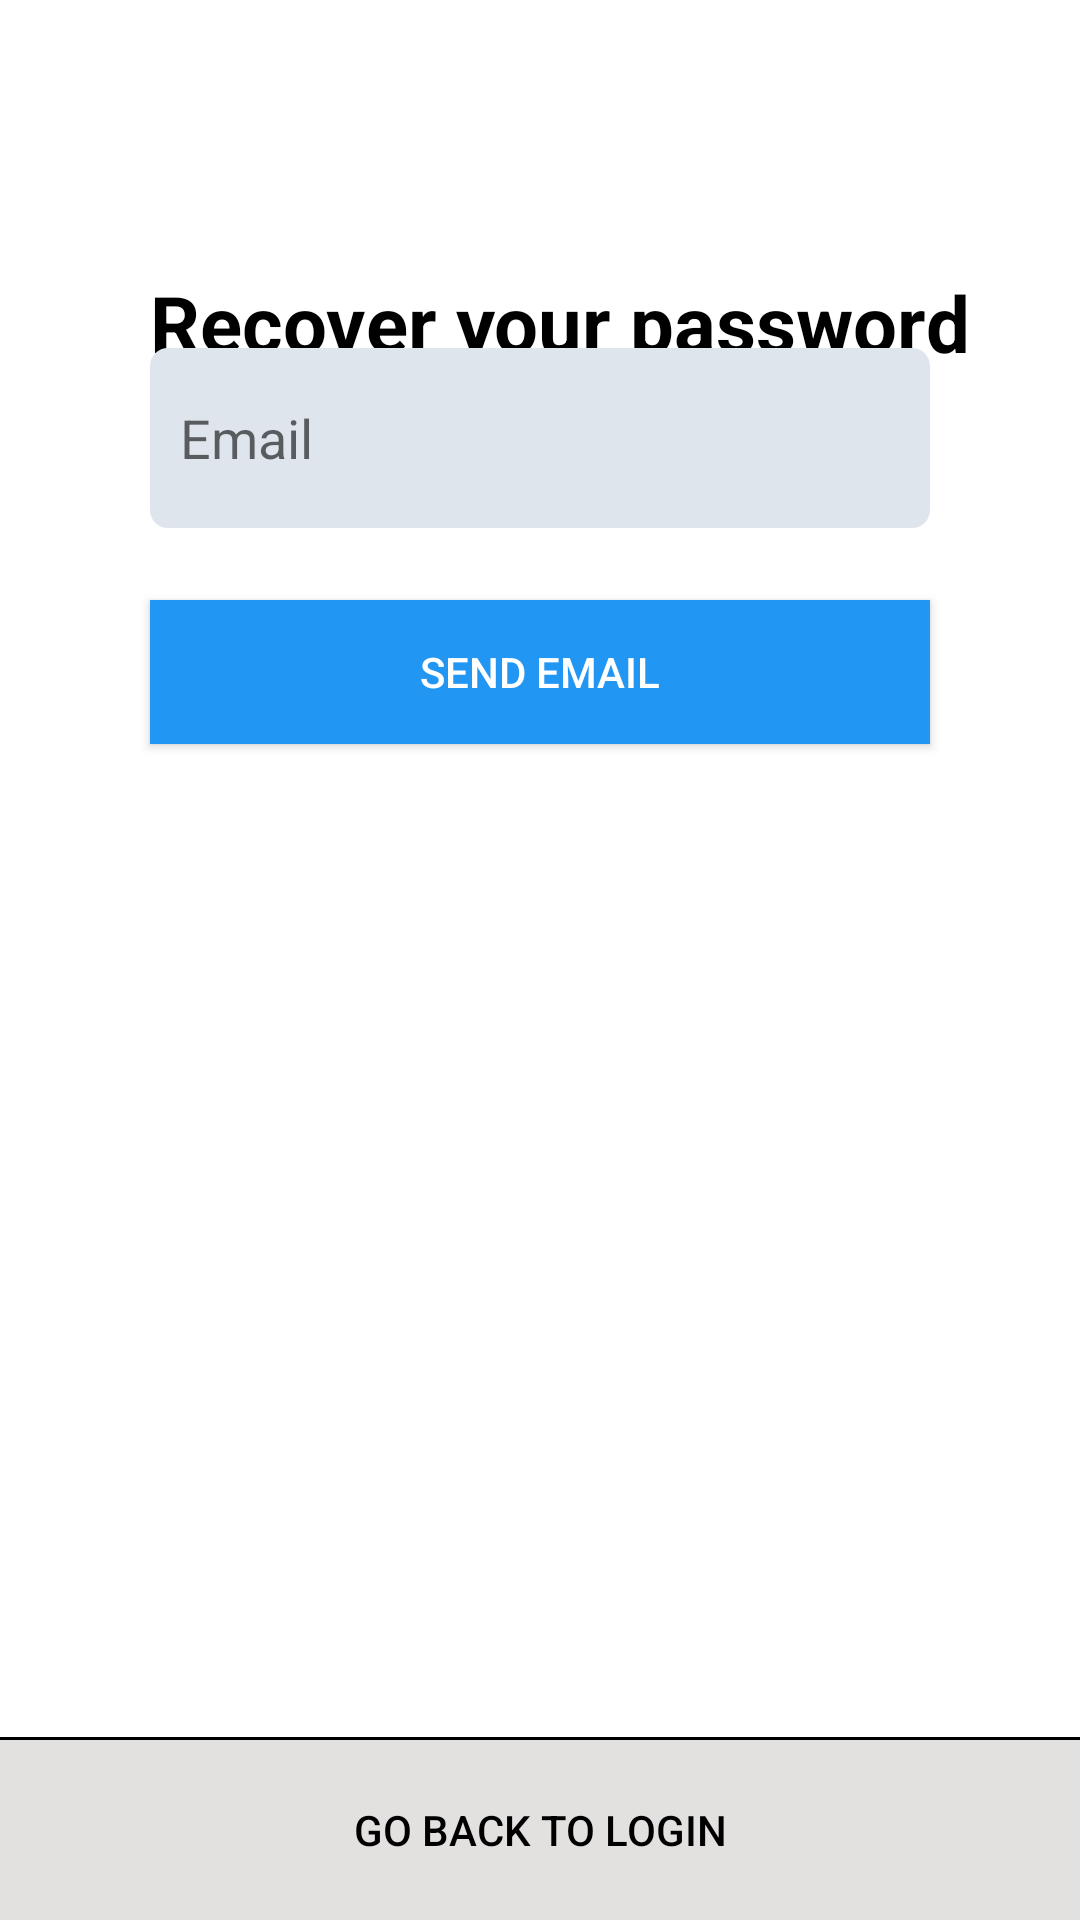

Write the Android layout XML for this screen, with the resource values it uses.
<!-- AndroidManifest.xml: application theme Theme.SneakerShop -->
<!-- res/layout/activity_recover_password.xml -->
<?xml version="1.0" encoding="utf-8"?>
<androidx.constraintlayout.widget.ConstraintLayout
    android:id="@+id/constraintLayoutRecoverPassword"
    xmlns:android="http://schemas.android.com/apk/res/android"
    xmlns:app="http://schemas.android.com/apk/res-auto"
    xmlns:tools="http://schemas.android.com/tools"
    android:layout_width="match_parent"
    android:layout_height="match_parent"
    tools:context=".views.activities.RecoverPasswordActivity">

    <TextView
        android:id="@+id/txtSignUp"
        android:layout_width="wrap_content"
        android:layout_height="wrap_content"
        android:layout_marginTop="90dp"
        android:text="@string/recover_your_password"
        android:textStyle="bold"
        android:textSize="26sp"
        app:layout_constraintTop_toTopOf="parent"
        app:layout_constraintStart_toStartOf="@id/editTextEmail"
        />

    <EditText
        android:id="@+id/editTextEmail"
        android:layout_width="match_parent"
        android:layout_height="60dp"
        android:layout_marginStart="50dp"
        android:layout_marginEnd="50dp"
        android:inputType="textEmailAddress"
        android:hint="@string/email"
        android:paddingLeft="10dp"
        android:paddingRight="10dp"
        android:background="@drawable/rectangle_borders_rounded"
        app:layout_constraintTop_toTopOf="parent"
        app:layout_constraintStart_toStartOf="parent"
        app:layout_constraintEnd_toEndOf="parent"
        app:layout_constraintBottom_toBottomOf="parent"
        app:layout_constraintVertical_bias="0.2"
        />
    <androidx.appcompat.widget.AppCompatButton
        android:id="@+id/btnRecoverPassword"
        android:layout_width="match_parent"
        android:layout_height="@dimen/button_height"
        android:theme="@style/ButtonStyle"
        android:layout_marginStart="50dp"
        android:layout_marginEnd="50dp"
        android:layout_marginTop="24dp"
        android:text="@string/send_email"
        android:background="@drawable/button_rectangle_ripple_blue"
        app:layout_constraintTop_toBottomOf="@id/editTextEmail"
        app:layout_constraintStart_toStartOf="parent"
        app:layout_constraintEnd_toEndOf="parent"
        />

    <View
        android:id="@+id/viewSeparator"
        android:background="?attr/colorSeparator"
        android:layout_width = "match_parent"
        android:layout_height="1dp"
        android:layout_marginBottom="60dp"
        app:layout_constraintBottom_toBottomOf="parent" />

    <androidx.appcompat.widget.AppCompatButton
        android:id="@+id/btnBackToLogin"
        android:layout_width="match_parent"
        android:layout_height="60dp"
        android:background="@drawable/button_rectangle_ripple_transparent"
        android:text="@string/back_login"
        app:layout_constraintBottom_toBottomOf="parent"
        app:layout_constraintEnd_toEndOf="parent"
        app:layout_constraintHorizontal_bias="0.0"
        app:layout_constraintStart_toStartOf="parent"
        />

</androidx.constraintlayout.widget.ConstraintLayout>
<!-- resources referenced by this layout -->
<resources>
  <!-- drawable button_rectangle_ripple_blue (drawable) -->
  <?xml version="1.0" encoding="utf-8"?>
  <ripple
      xmlns:android="http://schemas.android.com/apk/res/android"
      android:color="@color/white">
      <item>
          <shape
              android:shape="rectangle">
              <solid android:color="?android:colorPrimary"/>
          </shape>
      </item>
  
  </ripple>
  <!-- drawable button_rectangle_ripple_transparent (drawable) -->
  <?xml version="1.0" encoding="utf-8"?>
  <ripple
      xmlns:android="http://schemas.android.com/apk/res/android"
      android:color="?attr/colorOnRipple">
      <item>
          <shape
              android:shape="rectangle">
              <solid android:color="?attr/colorBackgroundTransparent"/>
          </shape>
      </item>
  
  </ripple>
  <!-- drawable rectangle_borders_rounded (drawable) -->
  <?xml version="1.0" encoding="utf-8"?>
  <shape
      xmlns:android="http://schemas.android.com/apk/res/android"
      android:shape="rectangle">
      <solid android:color="?attr/colorTextView"/>
      <corners
          android:bottomLeftRadius="6dp"
          android:bottomRightRadius="6dp"
          android:topLeftRadius="6dp"
          android:topRightRadius="6dp" />
  </shape>
  <string name="back_login">Go back to login</string>
  <string name="email">Email</string>
  <string name="recover_your_password">Recover your password</string>
  <string name="send_email">Send email</string>
  <style name="ButtonStyle" parent="Base.Widget.AppCompat.Button">
          <item name="android:textColor">@color/white</item>
      </style>
  <style name="Theme.SneakerShop" parent="Theme.MaterialComponents.DayNight.NoActionBar">
          
          <item name="colorPrimary">@color/blue</item>
          <item name="colorPrimaryVariant">@color/blue_dark</item>
          <item name="colorOnPrimary">@color/white</item>
          
          <item name="colorSecondary">@color/red</item>
          <item name="colorSecondaryVariant">@color/red_dark</item>
          <item name="colorOnSecondary">@color/black</item>
          
          <item name="android:statusBarColor" tools:targetApi="l">?attr/colorPrimaryVariant</item>
          
  
          <item name="android:textColor">@color/black</item>
  
          <item name="colorOnRipple">@color/grease</item>
          <item name="colorTextView">@color/grease_edit_text</item>
          <item name="colorBackgroundTransparent">@color/white_light</item>
          <item name="colorSeparator">@color/black</item>
          <item name="colorProfileImage">@color/grease</item>
  
          
          <item name="color_bnv_background">@color/day_color_bnv</item>
          <item name="color_bnv_checked">@color/day_color_bnv_checked</item>
          <item name="color_bnv_not_checked">@color/day_color_bnv_not_checked</item>
  
  
  
  
  
      </style>
  <color name="white">#FFFFFFFF</color>
  <color name="blue">#2196f3</color>
  <color name="blue_dark">#0069c0</color>
  <color name="red">#e53935</color>
  <color name="red_dark">#ab000d</color>
  <color name="black">#FF000000</color>
  <color name="grease">#777272</color>
  <color name="grease_edit_text">#DFE5EC</color>
  <color name="white_light">#E3E0E0</color>
  <color name="day_color_bnv">#5DAAE8</color>
  <color name="day_color_bnv_checked">#FFFFFF</color>
  <color name="day_color_bnv_not_checked">#1D1C1C</color>
</resources>
